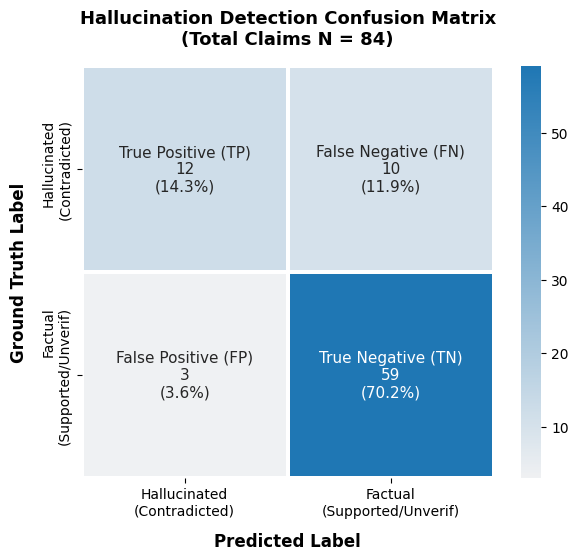
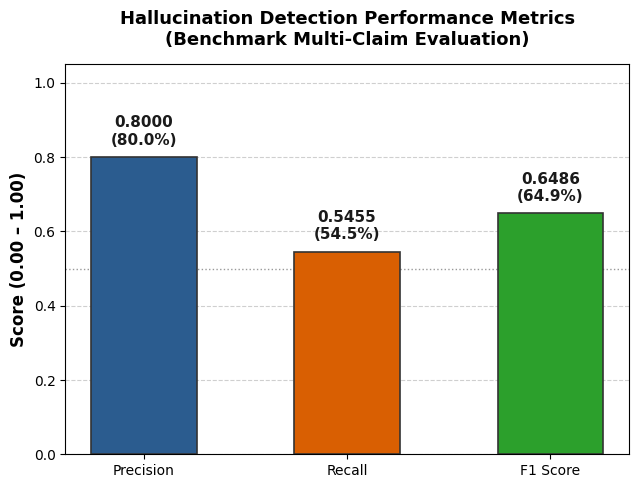
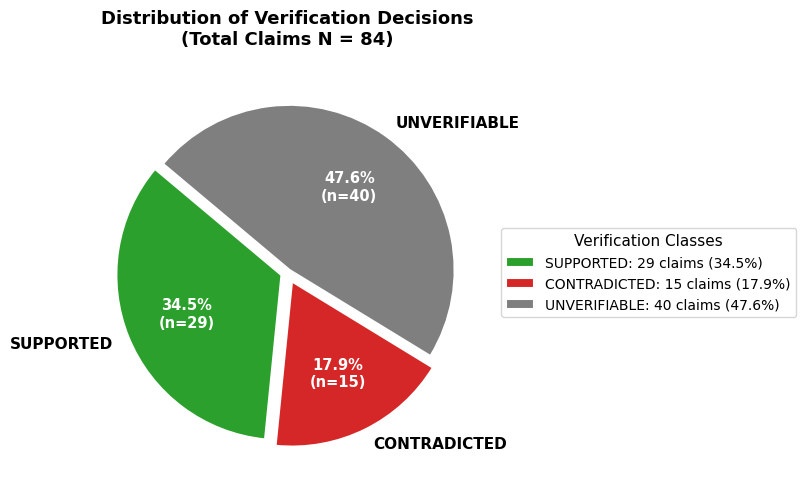
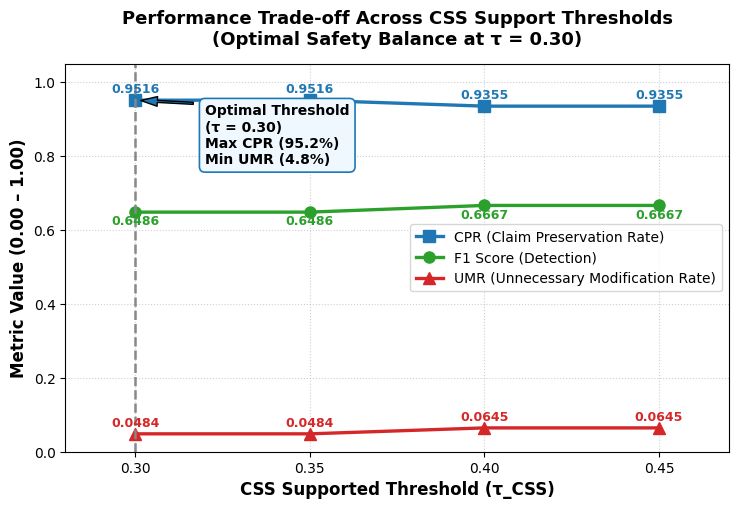
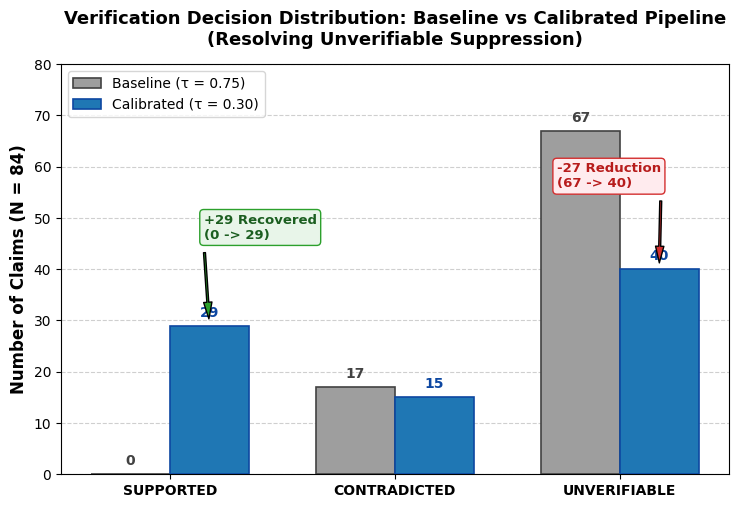

These figures' Python source, in order:
"""
generate_final_figures.py
=========================
Generates all 5 publication-ready benchmark figures for the
Selective Evidence-Guided Hallucination Correction Framework.

Output Directory: results/final_figures/
Resolution: 300 DPI
"""

import os
import matplotlib
matplotlib.use('Agg')
import matplotlib.pyplot as plt
import numpy as np
import seaborn as sns

output_dir = os.path.join("results", "final_figures")
os.makedirs(output_dir, exist_ok=True)

# Set global publication styling
plt.rcParams.update({
    'font.family': 'sans-serif',
    'font.sans-serif': ['DejaVu Sans', 'Arial', 'Helvetica', 'Liberation Sans'],
    'font.size': 11,
    'axes.labelsize': 12,
    'axes.labelweight': 'bold',
    'axes.titlesize': 13,
    'axes.titleweight': 'bold',
    'xtick.labelsize': 10,
    'ytick.labelsize': 10,
    'legend.fontsize': 10,
    'figure.titlesize': 14,
    'figure.titleweight': 'bold',
    'figure.autolayout': False,
})

# ==============================================================================
# FIGURE 1: Confusion Matrix
# TP = 12, FP = 3, FN = 10, TN = 59 (Total = 84)
# ==============================================================================
def create_figure1_confusion_matrix():
    print("Generating Figure 1: Confusion Matrix...")
    fig, ax = plt.subplots(figsize=(6.5, 5.5), dpi=300)
    
    # Matrix layout:
    #                 Predicted Hallucinated    Predicted Factual
    # Actual Hallucinated       TP (12)                 FN (10)
    # Actual Factual            FP (3)                  TN (59)
    cm = np.array([[12, 10],
                   [3, 59]])
    
    # Custom annotations with rates
    total = 84
    annot = np.array([
        [f"True Positive (TP)\n{cm[0, 0]}\n({cm[0, 0]/total*100:.1f}%)",
         f"False Negative (FN)\n{cm[0, 1]}\n({cm[0, 1]/total*100:.1f}%)"],
        [f"False Positive (FP)\n{cm[1, 0]}\n({cm[1, 0]/total*100:.1f}%)",
         f"True Negative (TN)\n{cm[1, 1]}\n({cm[1, 1]/total*100:.1f}%)"]
    ])
    
    cmap = sns.light_palette("#1f77b4", as_cmap=True)
    sns.heatmap(cm, annot=annot, fmt="", cmap=cmap, cbar=True,
                xticklabels=["Hallucinated\n(Contradicted)", "Factual\n(Supported/Unverif)"],
                yticklabels=["Hallucinated\n(Contradicted)", "Factual\n(Supported/Unverif)"],
                annot_kws={"fontsize": 11, "weight": "medium"},
                linewidths=1.5, linecolor='white', square=True, ax=ax)
    
    ax.set_title("Hallucination Detection Confusion Matrix\n(Total Claims N = 84)", pad=16)
    ax.set_xlabel("Predicted Label", labelpad=10)
    ax.set_ylabel("Ground Truth Label", labelpad=10)
    
    plt.tight_layout()
    fig_path = os.path.join(output_dir, "confusion_matrix.png")
    plt.savefig(fig_path, dpi=300, bbox_inches='tight')
    plt.close()
    print(f"  -> Saved {fig_path}")

# ==============================================================================
# FIGURE 2: Precision / Recall / F1 Bar Chart
# Precision = 0.8000, Recall = 0.5455, F1 Score = 0.6486
# ==============================================================================
def create_figure2_prf1():
    print("Generating Figure 2: Precision / Recall / F1 Bar Chart...")
    fig, ax = plt.subplots(figsize=(6.5, 5.0), dpi=300)
    
    metrics = ["Precision", "Recall", "F1 Score"]
    values = [0.8000, 0.5455, 0.6486]
    colors = ["#2b5c8f", "#d95f02", "#2ca02c"]
    
    bars = ax.bar(metrics, values, color=colors, width=0.52, edgecolor='#333333', linewidth=1.2, zorder=3)
    
    ax.set_ylim(0, 1.05)
    ax.set_ylabel("Score (0.00 – 1.00)")
    ax.set_title("Hallucination Detection Performance Metrics\n(Benchmark Multi-Claim Evaluation)", pad=14)
    ax.grid(axis='y', linestyle='--', alpha=0.6, zorder=0)
    ax.set_axisbelow(True)
    
    # Value labels on top of bars
    for bar, val in zip(bars, values):
        height = bar.get_height()
        ax.text(bar.get_x() + bar.get_width() / 2.0, height + 0.025,
                f"{val:.4f}\n({val*100:.1f}%)",
                ha='center', va='bottom', fontsize=11, fontweight='bold', color='#1a1a1a')
        
    # Baseline reference note
    ax.axhline(y=0.5, color='#999999', linestyle=':', linewidth=1.0, zorder=1)
    
    plt.tight_layout()
    fig_path = os.path.join(output_dir, "precision_recall_f1.png")
    plt.savefig(fig_path, dpi=300, bbox_inches='tight')
    plt.close()
    print(f"  -> Saved {fig_path}")

# ==============================================================================
# FIGURE 3: Classification Distribution Pie Chart
# SUPPORTED = 29, CONTRADICTED = 15, UNVERIFIABLE = 40 (Total = 84)
# ==============================================================================
def create_figure3_distribution():
    print("Generating Figure 3: Classification Distribution Pie Chart...")
    fig, ax = plt.subplots(figsize=(7.0, 5.5), dpi=300)
    
    labels = ["SUPPORTED", "CONTRADICTED", "UNVERIFIABLE"]
    counts = [29, 15, 40]
    total = sum(counts)
    colors = ["#2ca02c", "#d62728", "#7f7f7f"]
    explode = (0.04, 0.06, 0.02)
    
    def make_autopct(values):
        def my_autopct(pct):
            val = int(round(pct * total / 100.0))
            return f"{pct:.1f}%\n(n={val})"
        return my_autopct
    
    wedges, texts, autotexts = ax.pie(
        counts,
        explode=explode,
        labels=labels,
        colors=colors,
        autopct=make_autopct(counts),
        startangle=140,
        wedgeprops={"edgecolor": "white", "linewidth": 1.5, "antialiased": True},
        textprops={"fontsize": 11, "weight": "bold"},
        pctdistance=0.62
    )
    
    for at in autotexts:
        at.set_color('white')
        at.set_fontsize(10.5)
        at.set_weight('bold')
    
    ax.set_title("Distribution of Verification Decisions\n(Total Claims N = 84)", pad=16)
    
    legend_labels = [f"{lbl}: {cnt} claims ({cnt/total*100:.1f}%)" for lbl, cnt in zip(labels, counts)]
    ax.legend(wedges, legend_labels, title="Verification Classes", loc="center left", bbox_to_anchor=(1, 0, 0.5, 1), frameon=True)
    
    plt.tight_layout()
    fig_path = os.path.join(output_dir, "classification_distribution.png")
    plt.savefig(fig_path, dpi=300, bbox_inches='tight')
    plt.close()
    print(f"  -> Saved {fig_path}")

# ==============================================================================
# FIGURE 4: Threshold Calibration Graph
# Thresholds: [0.30, 0.35, 0.40, 0.45]
# F1:  [0.6486, 0.6486, 0.6667, 0.6667]
# CPR: [0.9516, 0.9516, 0.9355, 0.9355]
# UMR: [0.0484, 0.0484, 0.0645, 0.0645]
# Recommended: 0.30
# ==============================================================================
def create_figure4_calibration():
    print("Generating Figure 4: Threshold Calibration Graph...")
    fig, ax = plt.subplots(figsize=(7.5, 5.2), dpi=300)
    
    thresholds = [0.30, 0.35, 0.40, 0.45]
    f1_scores   = [0.6486, 0.6486, 0.6667, 0.6667]
    cpr_scores  = [0.9516, 0.9516, 0.9355, 0.9355]
    umr_scores  = [0.0484, 0.0484, 0.0645, 0.0645]
    
    # Plot lines with distinct markers
    line_cpr, = ax.plot(thresholds, cpr_scores, marker='s', markersize=8, linewidth=2.4, color='#1f77b4', label='CPR (Claim Preservation Rate)')
    line_f1,  = ax.plot(thresholds, f1_scores,  marker='o', markersize=8, linewidth=2.4, color='#2ca02c', label='F1 Score (Detection)')
    line_umr, = ax.plot(thresholds, umr_scores, marker='^', markersize=8, linewidth=2.4, color='#d62728', label='UMR (Unnecessary Modification Rate)')
    
    # Highlight recommended threshold at 0.30
    ax.axvline(x=0.30, color='#888888', linestyle='--', linewidth=1.8, zorder=2)
    ax.annotate(
        "Optimal Threshold\n(τ = 0.30)\nMax CPR (95.2%)\nMin UMR (4.8%)",
        xy=(0.30, 0.9516),
        xytext=(0.32, 0.78),
        arrowprops=dict(facecolor='#1f77b4', shrink=0.08, width=1.5, headwidth=7),
        fontsize=10, fontweight='bold', bbox=dict(boxstyle="round,pad=0.4", fc="#f0f8ff", ec="#1f77b4", lw=1.2)
    )
    
    # Data labels on points
    for x, y in zip(thresholds, cpr_scores):
        ax.text(x, y + 0.02, f"{y:.4f}", ha='center', fontsize=9, color='#1f77b4', fontweight='bold')
    for x, y in zip(thresholds, f1_scores):
        ax.text(x, y - 0.035, f"{y:.4f}", ha='center', fontsize=9, color='#2ca02c', fontweight='bold')
    for x, y in zip(thresholds, umr_scores):
        ax.text(x, y + 0.02, f"{y:.4f}", ha='center', fontsize=9, color='#d62728', fontweight='bold')
        
    ax.set_xlim(0.28, 0.47)
    ax.set_ylim(0.0, 1.05)
    ax.set_xticks(thresholds)
    ax.set_xlabel("CSS Supported Threshold (τ_CSS)")
    ax.set_ylabel("Metric Value (0.00 – 1.00)")
    ax.set_title("Performance Trade-off Across CSS Support Thresholds\n(Optimal Safety Balance at τ = 0.30)", pad=14)
    ax.grid(True, linestyle=':', alpha=0.6)
    ax.legend(loc='center right', frameon=True, shadow=False)
    
    plt.tight_layout()
    fig_path = os.path.join(output_dir, "threshold_calibration.png")
    plt.savefig(fig_path, dpi=300, bbox_inches='tight')
    plt.close()
    print(f"  -> Saved {fig_path}")

# ==============================================================================
# FIGURE 5: Before vs After Calibration
# Baseline: SUPPORTED = 0,  CONTRADICTED = 17, UNVERIFIABLE = 67
# Final:    SUPPORTED = 29, CONTRADICTED = 15, UNVERIFIABLE = 40
# ==============================================================================
def create_figure5_before_after():
    print("Generating Figure 5: Before vs After Calibration...")
    fig, ax = plt.subplots(figsize=(7.5, 5.2), dpi=300)
    
    categories = ["SUPPORTED", "CONTRADICTED", "UNVERIFIABLE"]
    baseline_counts = [0, 17, 67]
    final_counts    = [29, 15, 40]
    
    x = np.arange(len(categories))
    width = 0.35
    
    rects1 = ax.bar(x - width/2, baseline_counts, width, label='Baseline (τ = 0.75)',
                    color='#9e9e9e', edgecolor='#424242', linewidth=1.2, zorder=3)
    rects2 = ax.bar(x + width/2, final_counts, width, label='Calibrated (τ = 0.30)',
                    color='#1f77b4', edgecolor='#0d47a1', linewidth=1.2, zorder=3)
    
    ax.set_ylabel("Number of Claims (N = 84)")
    ax.set_title("Verification Decision Distribution: Baseline vs Calibrated Pipeline\n(Resolving Unverifiable Suppression)", pad=14)
    ax.set_xticks(x)
    ax.set_xticklabels(categories, fontweight='bold')
    ax.set_ylim(0, 80)
    ax.grid(axis='y', linestyle='--', alpha=0.6, zorder=0)
    ax.set_axisbelow(True)
    ax.legend(frameon=True)
    
    # Annotations on bars
    for r in rects1:
        h = r.get_height()
        ax.text(r.get_x() + r.get_width()/2., h + 1.2, f"{int(h)}",
                ha='center', va='bottom', fontsize=10, fontweight='bold', color='#424242')
        
    for r in rects2:
        h = r.get_height()
        ax.text(r.get_x() + r.get_width()/2., h + 1.2, f"{int(h)}",
                ha='center', va='bottom', fontsize=10, fontweight='bold', color='#0d47a1')
        
    # Key trend annotations
    # 1. Recovery of SUPPORTED
    ax.annotate("+29 Recovered\n(0 -> 29)",
                xy=(x[0] + width/2, 29),
                xytext=(x[0] + 0.15, 46),
                arrowprops=dict(facecolor='#2ca02c', shrink=0.08, width=1.4, headwidth=6),
                fontsize=9.5, fontweight='bold', color='#1b5e20',
                bbox=dict(boxstyle="round,pad=0.3", fc="#e8f5e9", ec="#2ca02c"))
    
    # 2. Reduction of UNVERIFIABLE
    ax.annotate("-27 Reduction\n(67 -> 40)",
                xy=(x[2] + width/2, 40),
                xytext=(x[2] - 0.28, 56),
                arrowprops=dict(facecolor='#d32f2f', shrink=0.08, width=1.4, headwidth=6),
                fontsize=9.5, fontweight='bold', color='#b71c1c',
                bbox=dict(boxstyle="round,pad=0.3", fc="#ffebee", ec="#d32f2f"))
    
    plt.tight_layout()
    fig_path = os.path.join(output_dir, "before_after_calibration.png")
    plt.savefig(fig_path, dpi=300, bbox_inches='tight')
    plt.close()
    print(f"  -> Saved {fig_path}")

if __name__ == "__main__":
    create_figure1_confusion_matrix()
    create_figure2_prf1()
    create_figure3_distribution()
    create_figure4_calibration()
    create_figure5_before_after()
    print("\nAll 5 publication-ready figures successfully generated in results/final_figures/")
